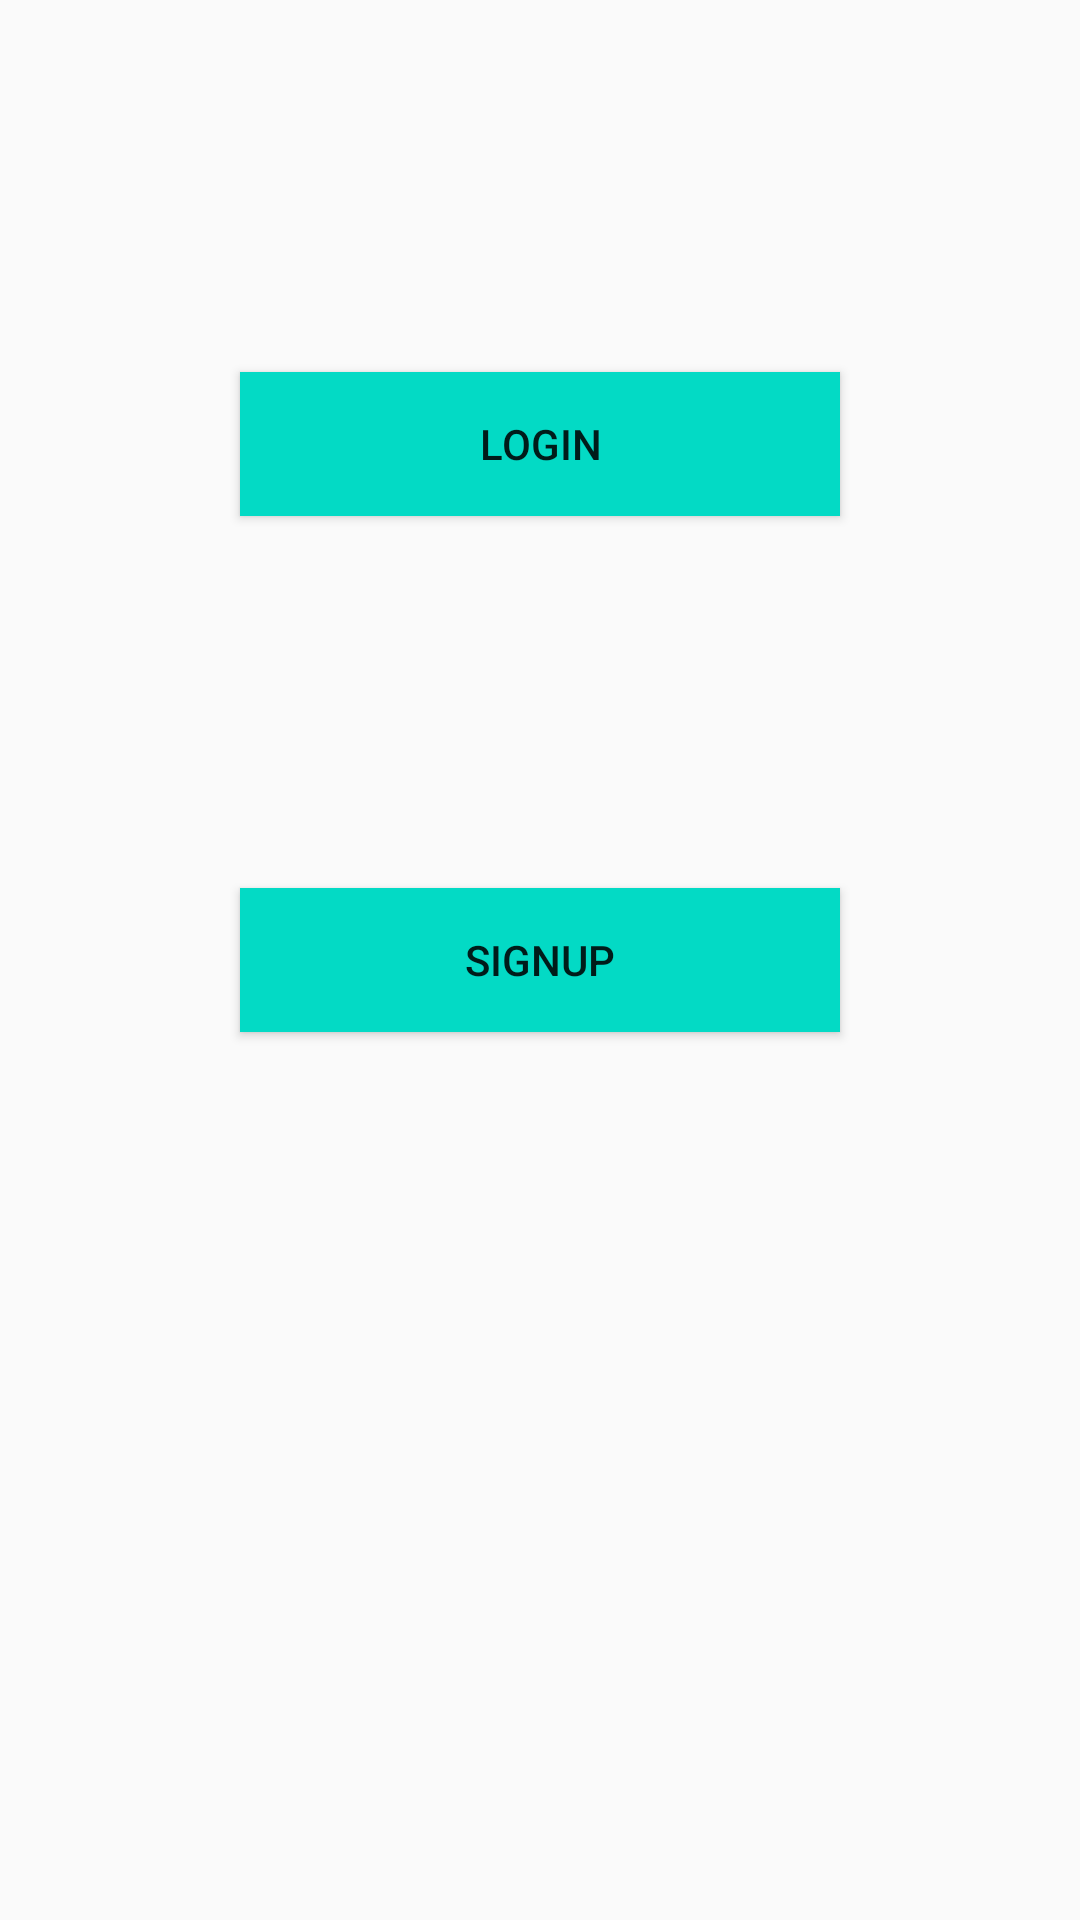

Here is an Android app screen rendered from its layout file. Give the layout XML and the strings, colors and styles it references.
<!-- AndroidManifest.xml: application theme Theme.MyGas -->
<!-- res/layout/fragment_login_landing.xml -->
<?xml version="1.0" encoding="utf-8"?>
<layout xmlns:android="http://schemas.android.com/apk/res/android"
    xmlns:app="http://schemas.android.com/apk/res-auto"
    xmlns:tools="http://schemas.android.com/tools">

    <data>

        <variable
            name="model"
            type="com.example.mygas.presentation.login.LoginLandingFragment" />
    </data>

    <androidx.constraintlayout.widget.ConstraintLayout
        android:layout_width="match_parent"
        android:layout_height="match_parent"
        tools:context=".presentation.login.LoginLandingFragment">

        <Button
            android:id="@+id/loginBtn"
            android:layout_width="200dp"
            android:layout_height="wrap_content"
            android:background="@color/teal_200"
            android:onClick="@{model.actionLogin}"
            android:text="Login"
            app:layout_constraintBottom_toTopOf="@+id/signUpBtn"
            app:layout_constraintEnd_toEndOf="parent"
            app:layout_constraintHorizontal_bias="0.5"
            app:layout_constraintStart_toStartOf="parent"
            app:layout_constraintTop_toTopOf="parent" />

        <Button
            android:id="@+id/signUpBtn"
            android:layout_width="200dp"
            android:layout_height="wrap_content"
            android:background="@color/teal_200"
            android:onClick="@{model.actionSignUp}"
            android:text="SignUp"
            app:layout_constraintBottom_toBottomOf="parent"
            app:layout_constraintEnd_toEndOf="parent"
            app:layout_constraintHorizontal_bias="0.5"
            app:layout_constraintStart_toStartOf="parent"
            app:layout_constraintTop_toTopOf="parent" />
    </androidx.constraintlayout.widget.ConstraintLayout>
</layout>
<!-- resources referenced by this layout -->
<resources>
  <color name="teal_200">#FF03DAC5</color>
  <style name="Theme.MyGas" parent="Base.Theme.MyGas" />
  <style name="Base.Theme.MyGas" parent="Theme.AppCompat.DayNight.NoActionBar">
          
          
      </style>
</resources>
